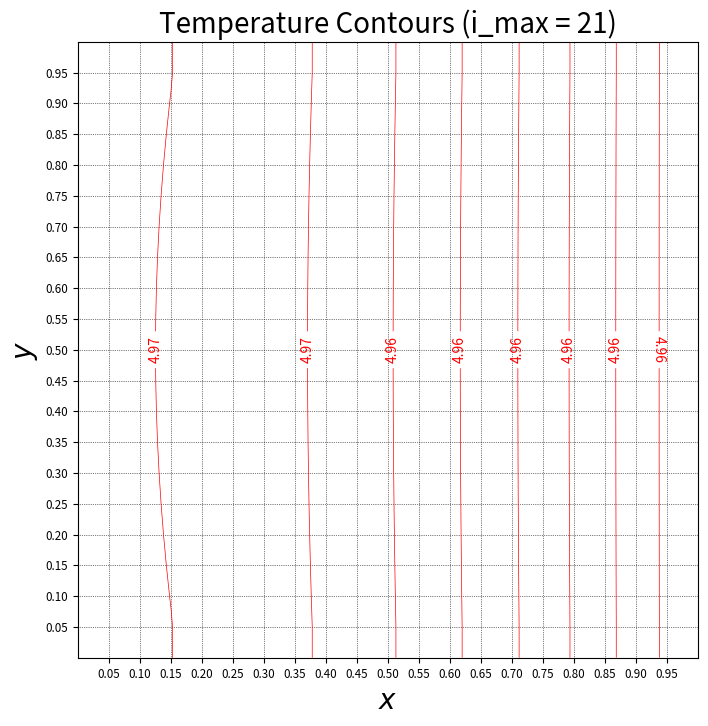
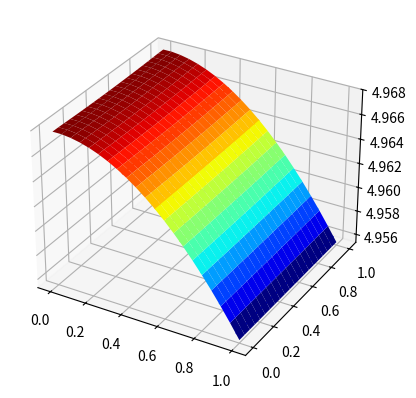

Python code for these plots, in order:
import numpy as np
import matplotlib.pyplot as plt
from mpl_toolkits.mplot3d import Axes3D

# ------------------------------------------------------------------------------------
# This version
# ------------------------------------------------------------------------------------


def coef_cartesian(hx, hy, k, dt):
    ec = k*dt/(hx*hx)
    wc = k*dt/(hx*hx)
    sc = k*dt/(hy*hy)
    nc = k*dt/(hy*hy)
    cc = 1.0 + 2.0*k*dt/(hx*hx) + 2.0*k*dt/(hy*hy)
    cc_m = 1.0
    return ec, wc, sc, nc, cc, cc_m


def set_ics(i_max,j_max,hx,hy):
    u_loc = np.zeros((j_max,i_max), dtype=float)
    for i in range(i_max):
        for j in range(j_max):
            u_loc[j,i] = 0.0*hx + 0.0*hy
    return u_loc


def set_bcs(i_max,j_max,u_loc, t):
    # at x=0 and x = c
    for j in range(j_max):
        u_loc[0, j] = u_loc[1, j]
        u_loc[-1, j] = u_loc[-2,j]
    # at y = 0 and y = d : Neumann
    for i in range(i_max):
        u_loc[i, 0] = u_loc[i,1]
        u_loc[i, -1] = 5*np.sin(2*np.pi*t/365)
    return u_loc


def tridag(n_max,b_vec,d_vec,a_vec,f_vec):
    u_vec = np.zeros(n_max, dtype=float)
    for n in range(2,n_max-1):
        m=b_vec[n]/d_vec[n-1]
        d_vec[n]=d_vec[n]-m*a_vec[n-1]
        f_vec[n]=f_vec[n]-m*f_vec[n-1]
    u_vec[n_max-2]=f_vec[n_max-2]/d_vec[n_max-2]
    for n in range(n_max-3,0,-1):
        u_vec[n]=(f_vec[n]-a_vec[n]*u_vec[n+1])/d_vec[n]
    return u_vec


def swphrz(u_m,u_p,scoef,ecoef,ncoef,wcoef,ccoef,ccoef_m,imax,jmax):
    b_vec = np.zeros(jmax, dtype=float)
    d_vec = np.zeros(jmax, dtype=float)
    a_vec = np.zeros(jmax, dtype=float)
    f_vec = np.zeros(jmax, dtype=float)
    for i in range(1,imax-1):
        for j in range(1,jmax-1):
            b_vec[j]=-scoef
            d_vec[j]=ccoef
            a_vec[j]=-ncoef
            f_vec[j]=ecoef*u_p[j,i+1]+wcoef*u_p[j,i-1]+ccoef_m*u_m[j,i]
        f_vec[1]=f_vec[1]+scoef*u_p[0,i]
        f_vec[jmax-2]=f_vec[jmax-2]+ncoef*u_p[jmax-1,i]
        u_vec=tridag(jmax,b_vec,d_vec,a_vec,f_vec)
        u_p[1:jmax-1,i] = u_vec[1:jmax-1]
    return u_p


def swpvrt(u_m,u_p,scoef,ecoef,ncoef,wcoef,ccoef,ccoef_m,imax,jmax):
    b_vec = np.zeros(imax, dtype=float)
    d_vec = np.zeros(imax, dtype=float)
    a_vec = np.zeros(imax, dtype=float)
    f_vec = np.zeros(imax, dtype=float)
    for j in range(1,jmax-1):
        for i in range(1,imax-1):
            b_vec[i]=-wcoef
            d_vec[i]=ccoef
            a_vec[i]=-ecoef
            f_vec[i]=ncoef*u_p[j+1,i]+scoef*u_p[j-1,i]+ccoef_m*u_m[j,i]
        f_vec[1]=f_vec[1]+wcoef*u_p[j,0]
        f_vec[imax-2]=f_vec[imax-2]+ecoef*u_p[j,imax-1]
        u_vec=tridag(imax,b_vec,d_vec,a_vec,f_vec)
        u_p[j,1:imax-1] = u_vec[1:imax-1]
    return u_p


def plot_contours(u, x_max, y_max, i_max, j_max, t):
    hx = x_max/(i_max-1)
    hy = y_max/(j_max-1)
    tick_space = min(0.05, 0.05)
    x_nodes=np.arange(0, x_max+hx, hx)
    y_nodes=np.arange(0, y_max+hy, hy)
    x, y = np.meshgrid(x_nodes, y_nodes)
    ph = 8  # plot height in inches
    pw = 8 * float(x_max)/float(y_max)  # plot width in inches
    fig = plt.figure('Finite Difference Solution', figsize=(pw, ph), linewidth=0)
    x_0 = 0.1
    y_0 = 0.1
    width = 0.85
    height = 0.85
    axes_color = '#ffffff'
    # fig.add_axes([x_0, y_0, width,height], axisbg=axes_color)
    u_levels = [0.05, 0.1, 0.2, 0.4, 0.6, 0.8, 1.0, 1.2, 1.4, 1.6, 1.8, 2.0]
    # cs = plt.contour(x, y, u, 10, colors='red', linewidths=0.5)
    cs = plt.contour(x, y, u, 10, colors='red', linewidths=0.5)
    plt.xticks(np.arange(tick_space, x_max, tick_space),fontsize='small')
    plt.yticks(np.arange(tick_space, y_max, tick_space), fontsize='small')
    plt.clabel(cs, inline=1, fmt='%1.2f')
    plt.title('Temperature Contours (i_max = ' + str(i_max) + ')', size=20)
    plt.xlabel('$x$', size=20)
    plt.ylabel('$y$', size=20)
    plt.grid(which='both', color='black', linestyle=':', linewidth='0.5')
    plot_file = 'temp_' + str(t) + '_' + str(i_max) +'.svg'
    plt.savefig(plot_file, facecolor='w', edgecolor='w', orientation='portrait', format='svg')
    plt.show()


def plot_3d(u, x_max, y_max, i_max, j_max):
    fig, ax = plt.subplots(subplot_kw={"projection": "3d"})
    # fig.add_axes(ax)
    hx = x_max/(i_max-1)
    hy = y_max/(j_max-1)
    tick_space = min(0.05, 0.05)
    x_nodes=np.arange(0, x_max+hx, hx)
    y_nodes=np.arange(0, y_max+hy, hy)
    x, y = np.meshgrid(x_nodes, y_nodes)
    # ax.plot_wireframe(x, y, u, rstride=1, cstride=1, color='black')
    ax.plot_surface(x, y, u, rstride=1, cstride=1, cmap='jet')
    # ax.contour(x, y, u, rstride=1, cstride=1, cmap='jet')
    ax.contour(x, y, u, cmap='jet')
    plt.show()


def new_u(u_m,i_max,j_max,time_step,hx,hy,dt,k):
    ec, wc, sc, nc, cc, cc_m = coef_cartesian(hx,hy,k,dt)
    max_f_iter = 200
    max_t_iter = 1
    f_toler = 10**(-6)
    t_toler = 10**(-2)
    u_p = u_m.copy()
    u_i = u_m.copy()
    time_iter = 1
    converge_t = False
    while time_iter <= max_t_iter and not converge_t:
        f_iter = 0
        converge_f = False
        while f_iter <= max_f_iter and not converge_f:
            if time_iter % 2 == 0:
                u_p = swpvrt(u_m,u_p,sc,ec,nc,wc,cc,cc_m,i_max,j_max)
            else:
                u_p = swphrz(u_m,u_p,sc,ec,nc,wc,cc,cc_m,i_max,j_max)
            if np.amax(abs(u_p - u_i)) < f_toler:
                converge_f = True
            else:
                u_p = set_bcs(i_max,j_max,u_p,time_step*dt)
                u_i = u_p.copy()
            f_iter += 1
        d_max_t = np.amax(abs(u_p - u_m))
        if d_max_t < t_toler:
            converge_t = True
            print(time_iter, abs(u_p - u_m).max())
        else:
            u_i = u_p.copy()
            u_m = u_p.copy()
        time_iter += 1
    return u_p


def main(t_steps):
    x_max = 1.0
    y_max = 1.0
    i_max = 21
    j_max = 21
    dt = 1.0
    k = 0.5
    hx = x_max/(i_max - 1)
    hy = y_max/(j_max - 1)
    u_m = set_ics(i_max,j_max,hx,hy)
    u_m = set_bcs(i_max,j_max,u_m,0)
    u_p = u_m.copy()
    t_step = 0
    for t_step in range(t_steps):
        u_p = new_u(u_m, i_max, j_max, t_step, hx, hy, dt,k)
        u_p = set_bcs(i_max,j_max,u_p,t_step*dt)
        u_m = u_p.copy()
    plot_contours(u_p, x_max, y_max, i_max, j_max, t_step*dt)
    plot_3d(u_p, x_max, y_max, i_max, j_max)


main(100)
